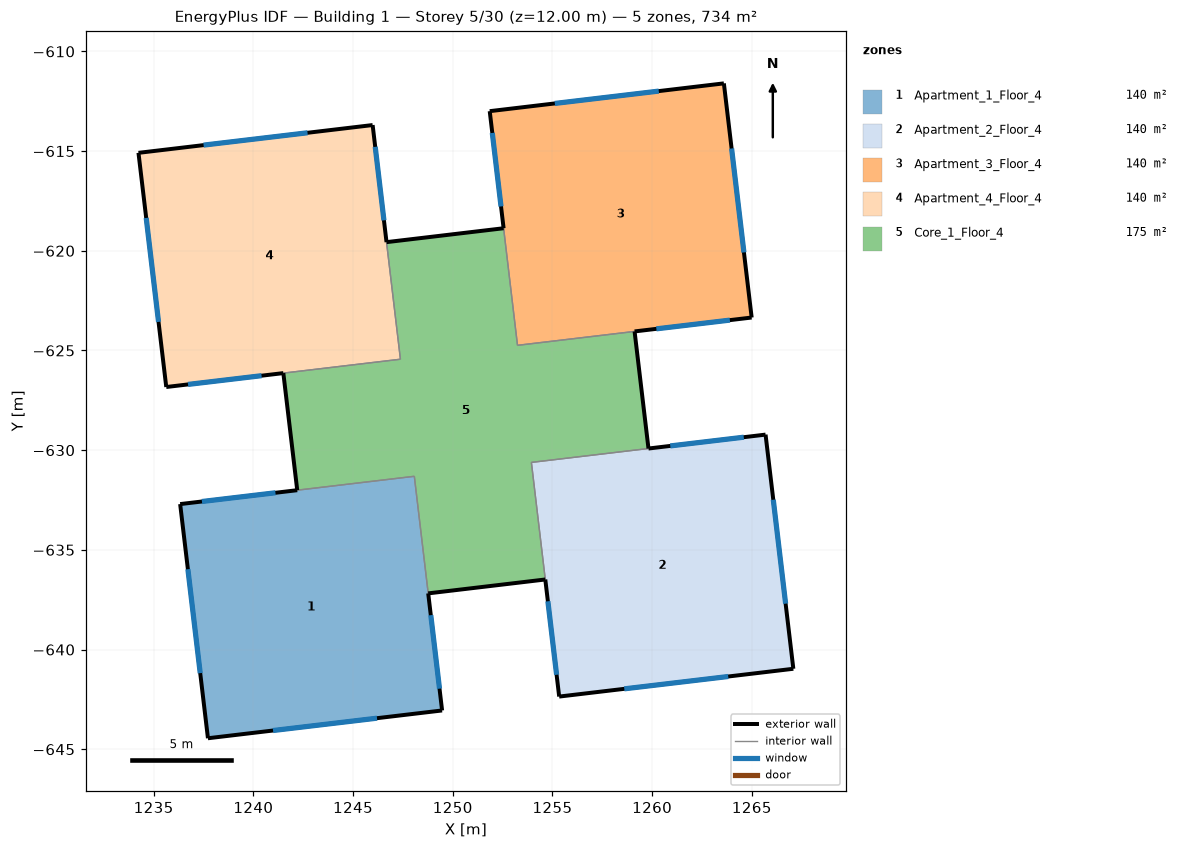
=== STOREY PLAN SPEC (per zone: floor XY polygon, exterior-wall plan segments, windows/doors) ===
zone 1: Apartment_1_Floor_4  (139.9 m²)
  floor: (1249.47, -643.05) (1237.72, -644.45) (1236.33, -632.70) (1248.07, -631.31)
  exterior wall: (1236.33, -632.70) – (1237.72, -644.45)  [11.8 m]
    window: (1236.72, -635.97) – (1237.33, -641.18)  [7.0 m²]
  exterior wall: (1237.72, -644.45) – (1249.47, -643.05)  [11.8 m]
    window: (1240.99, -644.06) – (1246.20, -643.44)  [7.0 m²]
  exterior wall: (1249.47, -643.05) – (1248.77, -637.18)  [5.9 m]
    window: (1249.34, -641.96) – (1248.90, -638.27)  [7.0 m²]
  exterior wall: (1242.20, -632.01) – (1236.33, -632.70)  [5.9 m]
    window: (1241.11, -632.14) – (1237.42, -632.57)  [7.0 m²]
  interior walls: 2
zone 2: Apartment_2_Floor_4  (139.9 m²)
  floor: (1267.08, -640.96) (1255.34, -642.36) (1253.94, -630.61) (1265.69, -629.22)
  exterior wall: (1254.64, -636.49) – (1255.34, -642.36)  [5.9 m]
    window: (1254.77, -637.58) – (1255.21, -641.26)  [7.0 m²]
  exterior wall: (1255.34, -642.36) – (1267.08, -640.96)  [11.8 m]
    window: (1258.60, -641.97) – (1263.82, -641.35)  [7.0 m²]
  exterior wall: (1267.08, -640.96) – (1265.69, -629.22)  [11.8 m]
    window: (1266.69, -637.70) – (1266.08, -632.48)  [7.0 m²]
  exterior wall: (1265.69, -629.22) – (1259.82, -629.92)  [5.9 m]
    window: (1264.60, -629.35) – (1260.91, -629.79)  [7.0 m²]
  interior walls: 2
zone 3: Apartment_3_Floor_4  (139.9 m²)
  floor: (1264.99, -623.35) (1253.25, -624.74) (1251.85, -613.00) (1263.60, -611.60)
  exterior wall: (1251.85, -613.00) – (1252.55, -618.87)  [5.9 m]
    window: (1251.98, -614.09) – (1252.42, -617.78)  [7.0 m²]
  exterior wall: (1259.12, -624.04) – (1264.99, -623.35)  [5.9 m]
    window: (1260.21, -623.91) – (1263.90, -623.48)  [7.0 m²]
  exterior wall: (1264.99, -623.35) – (1263.60, -611.60)  [11.8 m]
    window: (1264.60, -620.08) – (1263.98, -614.87)  [7.0 m²]
  exterior wall: (1263.60, -611.60) – (1251.85, -613.00)  [11.8 m]
    window: (1260.33, -611.99) – (1255.12, -612.61)  [7.0 m²]
  interior walls: 2
zone 4: Apartment_4_Floor_4  (139.9 m²)
  floor: (1247.38, -625.44) (1235.63, -626.83) (1234.24, -615.09) (1245.98, -613.69)
  exterior wall: (1234.24, -615.09) – (1235.63, -626.83)  [11.8 m]
    window: (1234.63, -618.35) – (1235.24, -623.57)  [7.0 m²]
  exterior wall: (1235.63, -626.83) – (1241.50, -626.13)  [5.9 m]
    window: (1236.72, -626.70) – (1240.41, -626.26)  [7.0 m²]
  exterior wall: (1246.68, -619.57) – (1245.98, -613.69)  [5.9 m]
    window: (1246.55, -618.47) – (1246.11, -614.79)  [7.0 m²]
  exterior wall: (1245.98, -613.69) – (1234.24, -615.09)  [11.8 m]
    window: (1242.72, -614.08) – (1237.50, -614.70)  [7.0 m²]
  interior walls: 2
zone 5: Core_1_Floor_4  (174.8 m²)
  floor: (1259.82, -629.92) (1253.94, -630.61) (1254.64, -636.49) (1248.77, -637.18) (1248.07, -631.31) (1242.20, -632.01) (1241.50, -626.13) (1247.38, -625.44) (1246.68, -619.57) (1252.55, -618.87) (1253.25, -624.74) (1259.12, -624.04)
  exterior wall: (1248.77, -637.18) – (1254.64, -636.49)  [5.9 m]
  exterior wall: (1241.50, -626.13) – (1242.20, -632.01)  [5.9 m]
  exterior wall: (1252.55, -618.87) – (1246.68, -619.57)  [5.9 m]
  exterior wall: (1259.82, -629.92) – (1259.12, -624.04)  [5.9 m]
  interior walls: 8

=== DERIVED (storey summary) ===
Building: Building 1
Storey: 5 of 30  (floor level z = 12.00 m)
Storey gross floor area: 734.3 m²
Zones on this storey: 5
  - Apartment_1_Floor_4: floor 139.9 m²; exterior wall 35.5 m (106.4 m²); 4 window(s) 28.0 m²; WWR 26.3%
  - Apartment_2_Floor_4: floor 139.9 m²; exterior wall 35.5 m (106.4 m²); 4 window(s) 28.0 m²; WWR 26.3%
  - Apartment_3_Floor_4: floor 139.9 m²; exterior wall 35.5 m (106.4 m²); 4 window(s) 28.0 m²; WWR 26.3%
  - Apartment_4_Floor_4: floor 139.9 m²; exterior wall 35.5 m (106.4 m²); 4 window(s) 28.0 m²; WWR 26.3%
  - Core_1_Floor_4: floor 174.8 m²; exterior wall 23.7 m (71.0 m²); WWR 0.0%
Zone adjacency (shared interzone walls):
  - Apartment_1_Floor_4 ↔ Core_1_Floor_4
  - Apartment_2_Floor_4 ↔ Core_1_Floor_4
  - Apartment_3_Floor_4 ↔ Core_1_Floor_4
  - Apartment_4_Floor_4 ↔ Core_1_Floor_4